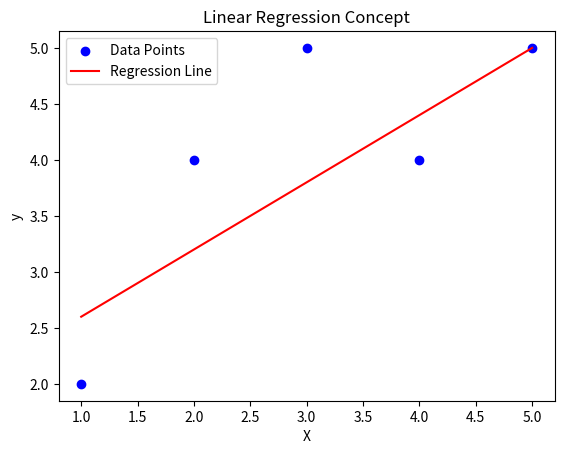

Reproduce this figure in Python.
import matplotlib.pyplot as plt

X = [1, 2, 3, 4, 5]
y = [2, 4, 5, 4, 5]

plt.scatter(X, y, color='blue', label='Data Points')
plt.plot(X, [2 + 0.6*i for i in X], color='red', label='Regression Line')
plt.xlabel('X')
plt.ylabel('y')
plt.legend()
plt.title('Linear Regression Concept')
plt.show()
